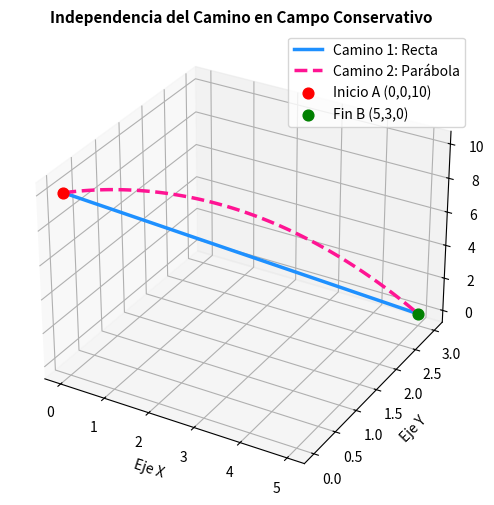

Source code (Python):
import numpy as np
import matplotlib.pyplot as plt
from pathlib import Path

# 1. DEFINICIÓN DE LA RUTA (Asegurando formato raw string)
BASE_DIR = Path(".")

# Fuerza la creación de la carpeta y de todas las carpetas superiores si no existen
BASE_DIR = Path(".")

if __name__ == "__main__":
    print("=== RETO 2: CAMPO GRAVITACIONAL CONSERVATIVO ===")
    
    phi = lambda x, y, z: -9.8 * z
    A = (0, 0, 10)
    B = (5, 3, 0)
    
    # Trabajo analítico independiente del camino
    W_potencial = phi(*B) - phi(*A)
    print(f"Trabajo neto calculado (phi(B) - phi(A)): {W_potencial:.2f} J")
    
    # Discretización para los caminos
    t = np.linspace(0, 1, 100)
    
    # Camino 1: Línea recta
    x_recta = A[0] + (B[0] - A[0]) * t
    y_recta = A[1] + (B[1] - A[1]) * t
    z_recta = A[2] + (B[2] - A[2]) * t
    
    # Camino 2: Parábola en 3D
    x_para = A[0] + (B[0] - A[0]) * t
    y_para = A[1] + (B[1] - A[1]) * t
    z_para = 10 - 10 * (t**2)
    
    # Renderizado Gráfico 3D
    fig = plt.figure(figsize=(8, 6))
    ax = fig.add_subplot(1, 1, 1, projection='3d')
    
    ax.plot(x_recta, y_recta, z_recta, color='dodgerblue', linewidth=2.5, label='Camino 1: Recta')
    ax.plot(x_para, y_para, z_para, color='deeppink', linewidth=2.5, linestyle='--', label='Camino 2: Parábola')
    ax.scatter(*A, color='red', s=60, label='Inicio A (0,0,10)')
    ax.scatter(*B, color='green', s=60, label='Fin B (5,3,0)')
    
    ax.set_title("Independencia del Camino en Campo Conservativo", fontsize=11, fontweight='bold')
    ax.set_xlabel("Eje X")
    ax.set_ylabel("Eje Y")
    ax.set_zlabel("Eje Z")
    ax.legend()
    
    # Guardado directo en la carpeta actual
    ruta_archivo = BASE_DIR / "fig_reto_gravedad.png"
    plt.savefig(str(ruta_archivo), dpi=150, bbox_inches='tight')
    plt.close()
    
    print(f"¡Éxito! Gráfica 3D guardada como: {ruta_archivo.resolve()}")
